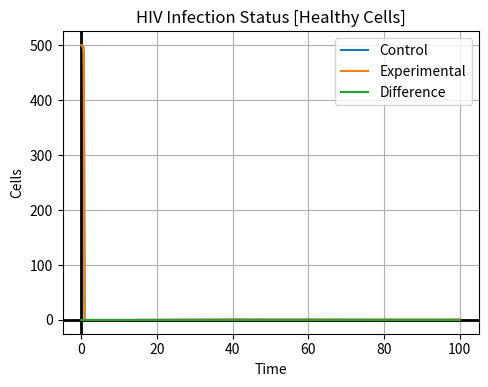

Reproduce this figure in Python. (Note: this script raises an exception after producing the figure.)
# [redacted]
#May 1, 2020
#S-Cubed HIV Graph

#Importing Libraries
import numpy as np
import matplotlib.pyplot as plt
from matplotlib.widgets import Slider, Button, RadioButtons

#Sets default values for MatPlotLib Widgets
lineType = 1
rateIncrease = 1.00

#Setting up the graph.
fig, ax = plt.subplots()
ax.set_title("HIV Infection Status")
ax.set_xlabel("Time")
ax.set_ylabel("Cells")
plt.subplots_adjust(left=0.30, right=0.95, bottom=0.25)

#Setting various rates and known values to be used later.
a = 0
deltaTime = .01
n = 10000
b = n*deltaTime
lambdaRate = .1089
muRate = .01089
kRate = (1.179)*(10**-3)
deltaRate = .3660
pRate = (1.427)*(10**3)
cRate = 3

#Creates arrays for the equations to use in the models for the control and experimental datasets.
healthyArray = np.zeros(n)
infectedArray = np.zeros(n)
virusParticleArray = np.zeros(n)
healthyArrayExp = np.zeros(n)
infectedArrayExp = np.zeros(n)
virusParticleArrayExp = np.zeros(n)

#Applies euler's method to the control equations.
def euler():
    #Sets up initial values for the arrays.
    healthyArray[0] = 500
    infectedArray[0] = 0
    virusParticleArray[0] = (10**-3)
    #Begins actually applying Euler's method through a for loop.
    for x in range(1, n):
        healthyArray[x] = (healthyArray[x-1] + deltaTime * healthyEquation(healthyArray[x-1], virusParticleArray[x-1]))
        infectedArray[x] = infectedArray[x-1] + deltaTime * infectedEquation(healthyArray[x-1], virusParticleArray[x-1], infectedArray[x-1])
        virusParticleArray[x] = virusParticleArray[x-1] + deltaTime * virusParticleEquation(infectedArray[x-1], virusParticleArray[x-1])
    #Then moves over to calculate the experimental group.
    eulerExperimental()

#Applies eulers method to the experimental equations.
def eulerExperimental():
    #Sets up initial values for the arrays.
    healthyArrayExp[0] = 500
    infectedArrayExp[0] = 0
    virusParticleArrayExp[0] = (10**-3)
    expKRate = kRate
    #Begins actually applying Euler's method through a for loop.
    for x in range(1,n):
        healthyArrayExp[x] = (healthyArrayExp[x-1] + deltaTime * healthyEquationExperimental(healthyArrayExp[x-1], virusParticleArrayExp[x-1], expKRate))
        if healthyArrayExp[x] < 0:
            healthyArrayExp[x] = 0
        infectedArrayExp[x] = infectedArrayExp[x-1] + deltaTime * infectedEquationExperimental(healthyArrayExp[x-1], virusParticleArrayExp[x-1], infectedArrayExp[x-1], expKRate)
        if infectedArrayExp[x] < 0:
            infectedArrayExp[x] = 0
        virusParticleArrayExp[x] = virusParticleArrayExp[x-1] + deltaTime * virusParticleEquation(infectedArrayExp[x-1], virusParticleArrayExp[x-1])
        if virusParticleArrayExp[x] < 0:
            virusParticleArrayExp[x] = 0
        expKRate = expKRate*rateIncrease

#Differential equation for the healthy cells group.
def healthyEquation(tIn, vIn):
    return ((lambdaRate) - (muRate*tIn) - (kRate*tIn*vIn))

#Differential equation for the infected cells group.
def infectedEquation(tIn, vIn, iIn):
    return ((kRate*tIn*vIn) - (deltaRate*iIn))

#Differential equation for the virus particle group.
def virusParticleEquation(iIn, vIn):
    return ((pRate*iIn)-(cRate*vIn))

#Differential equation for the healthy cells equation that applies a decreasing rate of infection over time.
def healthyEquationExperimental(tIn, vIn, expRate):
    return ((lambdaRate) - (muRate*tIn) - ((expRate)*tIn*vIn))

#Differential equation for the infected cells equation that applies a decreasing rate of infection over time.
def infectedEquationExperimental(tIn, vIn, iIn, expRate):
    return (((expRate)*tIn*vIn) - (deltaRate*iIn))

#Updates the rate at which rate of infection decreases and runs a function to update the graph.
def updateRate(val):
    global rateIncrease
    rateIncrease = val
    updateLines()
    return

#Changes the group that is displayed on the graph, then begins the process to update the graph.
def updateLineType(val):
    global lineType
    if (val == "Healthy"):
        lineType = 1
    elif (val == "Infected"):
        lineType = 2
    elif (val == "Virus Particles"):
        lineType = 3
    updateLines()
    return

#Clears the graph, recalculates the arrays, then displays the correct group.
def updateLines():
    #Reset graph and set limits on axes.
    ax.cla()
    ax.set_xlim([0,60])

    #Recalculates the arrays.
    euler()

    #Displays the correct graph.
    fig.canvas.draw_idle()
    if (lineType == 1):
        healthyCellsGraph()
    elif (lineType == 2):
        infectedCellsGraph()
    elif (lineType == 3):
        virusParticleGraph()
    return

#Displays the healthy cells group on the graph.
def healthyCellsGraph():
    global control, experimental, difference
    #Setting up subplot.
    ax.grid(True)
    ax.axhline(0, color='black', lw=2)
    ax.axvline(0, color='black', lw=2)
    ax.set_title("HIV Infection Status [Healthy Cells]")
    ax.set_xlabel("Time")
    ax.set_ylabel("Cells")
    
    #Displaying the control group.
    xControl = np.linspace(a,b,n)
    yControl = healthyArray
    control, = ax.plot(xControl, yControl)

    #Displaying the experimental group.
    xExperimental = np.linspace(a, b, n)
    yExperimental = healthyArrayExp
    experimental, = ax.plot(xExperimental, yExperimental)

    #Displaying the difference between the two equations.
    xDifference = np.linspace(a,b,n)
    yDifference = []
    for i in range(len(xControl)):
        yDifference.append(abs(yExperimental[i] - yControl[i]))
    difference, = ax.plot(xDifference, yDifference)
    ax.legend([control,experimental,difference], ['Control','Experimental', 'Difference'])

#Displays the infected cells group on the graph.
def infectedCellsGraph():
    global control, experimental, difference
    #Setting up subplot.
    ax.grid(True)
    ax.axhline(0, color='black', lw=2)
    ax.axvline(0, color='black', lw=2)
    ax.set_title("HIV Infection Status [Infected Cells]")
    ax.set_xlabel("Time")
    ax.set_ylabel("Cells")
    
    #Displaying the control group.
    xControl = np.linspace(a,b,n)
    yControl = infectedArray
    control, = ax.plot(xControl, yControl)

    #Displaying the experimental group.
    xExperimental = np.linspace(a, b, n)
    yExperimental = infectedArrayExp
    experimental, = ax.plot(xExperimental, yExperimental)

    #Displaying the difference between the two equations.
    xDifference = np.linspace(a,b,n)
    yDifference = []
    for i in range(len(xControl)):
        yDifference.append(abs(yExperimental[i] - yControl[i]))
    difference, = ax.plot(xDifference, yDifference)
    ax.legend([control,experimental,difference], ['Control','Experimental', 'Difference'])

#Displays the virus particle group on the graph.
def virusParticleGraph():
    global control, experimental, difference
    #Setting up subplot.
    ax.grid(True)
    ax.axhline(0, color='black', lw=2)
    ax.axvline(0, color='black', lw=2)
    ax.set_title("HIV Infection Status [Virus Particles]")
    ax.set_xlabel("Time")
    ax.set_ylabel("Cells")
    
    #Displaying the control group.
    xControl = np.linspace(a,b,n)
    yControl = virusParticleArray
    control, = ax.plot(xControl, yControl)

    #Displaying the experimental group.
    xExperimental = np.linspace(a, b, n)
    yExperimental = virusParticleArrayExp
    experimental, = ax.plot(xExperimental, yExperimental)

    #Displaying the difference between the two equations.
    xDifference = np.linspace(a,b,n)
    yDifference = []
    for i in range(len(xControl)):
        yDifference.append(abs(yExperimental[i] - yControl[i]))
    difference, = ax.plot(xDifference, yDifference)
    ax.legend([control,experimental,difference], ['Control','Experimental', 'Difference'])

#Gets everything started by calculating the datasets before anything is graphed.
euler()
#Graphs the healthy cell population.
healthyCellsGraph()

#Sets up the widget color.
axcolor = 'white'

#Sets up the slider widget.
axSize = plt.axes([0.20, 0.1, 0.65, 0.03], axisbg=axcolor)
xSize = Slider(axSize, 'Rate Decreasing', 0.95, 1.00, valinit=rateIncrease)
xSize.on_changed(updateRate)

#Sets up the radiobutton widget.
rax = plt.axes([0.025, 0.7, 0.20, 0.15], axisbg=axcolor)
radio = RadioButtons(rax, ('Healthy', 'Infected', 'Virus Particles'), active=0)
radio.on_clicked(updateLineType)

#Prepares the graph to be displayed.
ax.grid(True)
ax.axhline(0, color='black', lw=2)
ax.axvline(0, color='black', lw=2)

#Displays the graph.
plt.show()
